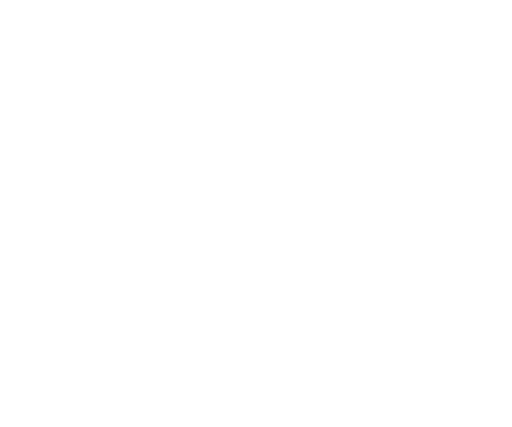
t = 0.00 s
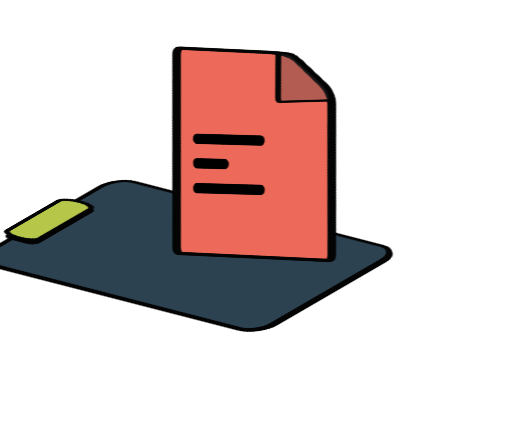
t = 0.40 s
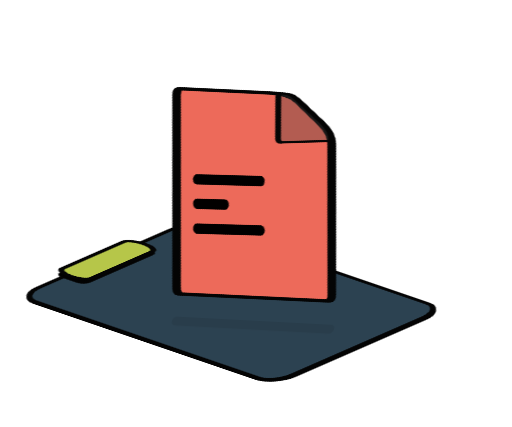
t = 0.70 s
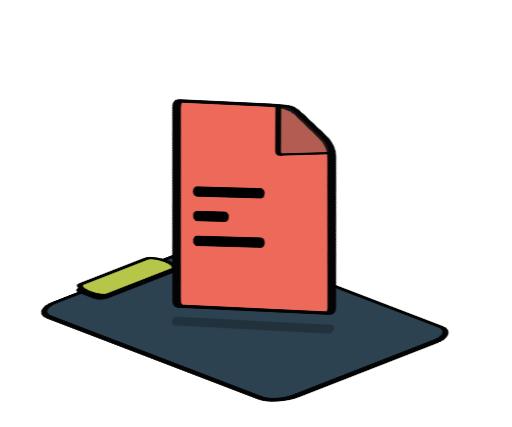
t = 1.30 s
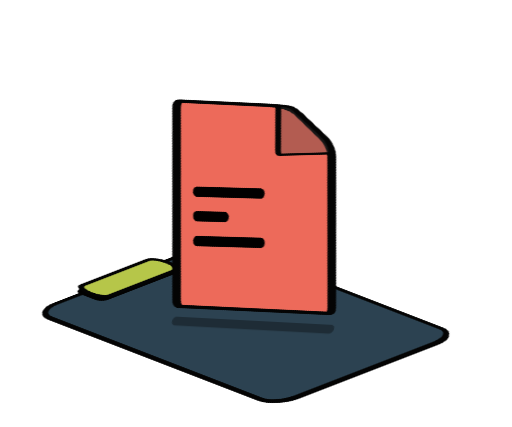
t = 1.60 s
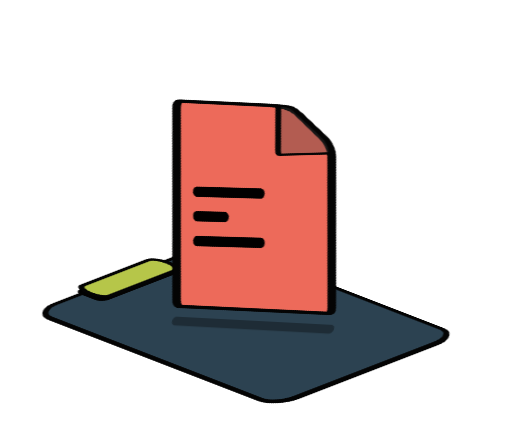
t = 2.00 s

The animated SVG that drew these frames (rendered in a browser with its animation timeline set to each time). Animation: 4 CSS @keyframes rules; one cycle of 2.00 s.

<svg id="eZAWuI13xKn1" xmlns="http://www.w3.org/2000/svg" xmlns:xlink="http://www.w3.org/1999/xlink" viewBox="0 0 120 100" shape-rendering="geometricPrecision" text-rendering="geometricPrecision">
<style><![CDATA[
#eZAWuI13xKn4_to {animation: eZAWuI13xKn4_to__to 2000ms linear 1 normal forwards}@keyframes eZAWuI13xKn4_to__to { 0% {transform: translate(-56.220696px,-56.866454px);animation-timing-function: cubic-bezier(0.19,1,0.22,1)} 100% {transform: translate(10.4208px,14.206px)}} #eZAWuI13xKn4_tr {animation: eZAWuI13xKn4_tr__tr 2000ms linear 1 normal forwards}@keyframes eZAWuI13xKn4_tr__tr { 0% {transform: rotate(-48.551804deg);animation-timing-function: cubic-bezier(0.19,1,0.22,1)} 100% {transform: rotate(0.0424deg)}} #eZAWuI13xKn12 {animation: eZAWuI13xKn12_c_o 2000ms linear 1 normal forwards}@keyframes eZAWuI13xKn12_c_o { 0% {opacity: 0} 20% {opacity: 0} 80% {opacity: 0.998} 100% {opacity: 0.998}} #eZAWuI13xKn13_to {animation: eZAWuI13xKn13_to__to 2000ms linear 1 normal forwards}@keyframes eZAWuI13xKn13_to__to { 0% {transform: translate(132.805706px,-132.80589px);animation-timing-function: cubic-bezier(0.19,1,0.22,1)} 80% {transform: translate(-11.9495px,11.9495px)} 100% {transform: translate(-11.9495px,11.9495px)}}
]]></style>
<g transform="translate(-48.207203-95.766358)"><g transform="matrix(.707107-.27388 0.707107 0.27388-111.12 145.369)"><g id="eZAWuI13xKn4_to" transform="translate(-56.220696,-56.866454)"><g id="eZAWuI13xKn4_tr" transform="rotate(-48.551804)"><g transform="skewX(0.084799) skewY(0) scale(0.906742,0.906741) translate(0,0)"><g><rect width="65.4668" height="87.3774" rx="7.63817" ry="5.48887" transform="translate(71.5534 162.998)" opacity="0.998" stroke="#040404" stroke-width="2.24165" stroke-linecap="round"/><rect width="66.1458" height="87.6905" rx="7.63817" ry="5.48887" transform="translate(71.9271 162.152)" opacity="0.998" fill="#2c4251" stroke="#040404" stroke-width="1.53283" stroke-linecap="round"/></g><g><rect width="28.7262" height="9.82738" rx="2.244441" ry="2.244441" transform="translate(88.649 159.882)" opacity="0.998" fill="#010101" stroke="#040404" stroke-width="0.469596" stroke-linecap="round"/><rect width="28.7262" height="9.82738" rx="2.501102" ry="13.990984" transform="translate(90.6369 158.372)" opacity="0.998" fill="#b6c649" stroke="#040404" stroke-width="1.53283" stroke-linecap="round"/></g></g></g></g><g transform="translate(1.23429-4.97606)"><rect id="eZAWuI13xKn12" width="38.2868" height="5.34115" rx="0.869913" ry="5.035203" transform="matrix(.603683 0.797224-.789431 0.613839 95.39588 191.169442)" opacity="0" fill-opacity="0.334677" stroke-width="2.03268" stroke-linecap="round"/><g id="eZAWuI13xKn13_to" transform="translate(132.805706,-132.80589)"><g transform="rotate(-2.103921) skewX(0.166678) skewY(0) scale(1.03884,0.962614) translate(0,0)"><g><path d="M189.48571,99.085607c-.21196-.31647-1.57885.62514-3.06558,2.111873l-82.46092,82.46094c-1.48673,1.48672-2.51251,2.93779-2.30056,3.25426L121.5129,216.5558c.21196.31646,1.57886-.62514,3.06558-2.11187l64.54207-64.54207c2.837533-2.837532,5.124768-6.176243,6.7459-9.84709l6.26858-14.1944c1.307275-2.960155,1.008201-6.383494-.79257-9.07212Z" opacity="0.997" fill="#ed6a5a" stroke="#040404" stroke-width="2.0326" stroke-linecap="round"/><path d="M202.73823,118.57862l-17.78606,17.71924c-1.8677,1.86068-3.89675,3.6958-2.6916,4.0384l8.2129,8.2129.20506-.20507c2.63558-2.63573,4.71862-5.77834,6.14366-9.26873l6.42184-15.16756c.93464-2.2889.80773-3.02928-.5058-5.32918Z" opacity="0.998" fill="#3e3e3e" fill-opacity="0.334677" stroke="#040404" stroke-width="1.38989" stroke-linecap="round"/></g><g transform="matrix(.870364-.129636-.129636 0.870364 33.9504 43.7091)"><rect width="22.8163" height="6.25794" rx="1.247792" ry="5.123282" transform="matrix(.625262 0.780415-.707107 0.707107 158.784612 131.996523)" opacity="0.998" stroke-width="1.61979" stroke-linecap="round"/><rect width="11.4081" height="6.25794" rx="1.247792" ry="5.123282" transform="matrix(.625262 0.780415-.707107 0.707107 148.312004 142.469132)" opacity="0.998" stroke-width="1.61979" stroke-linecap="round"/><rect width="22.8163" height="6.25794" rx="1.247792" ry="5.123282" transform="matrix(.625262 0.780415-.707107 0.707107 137.691963 153.089172)" opacity="0.998" stroke-width="1.61979" stroke-linecap="round"/></g></g></g></g></g></g></svg>
